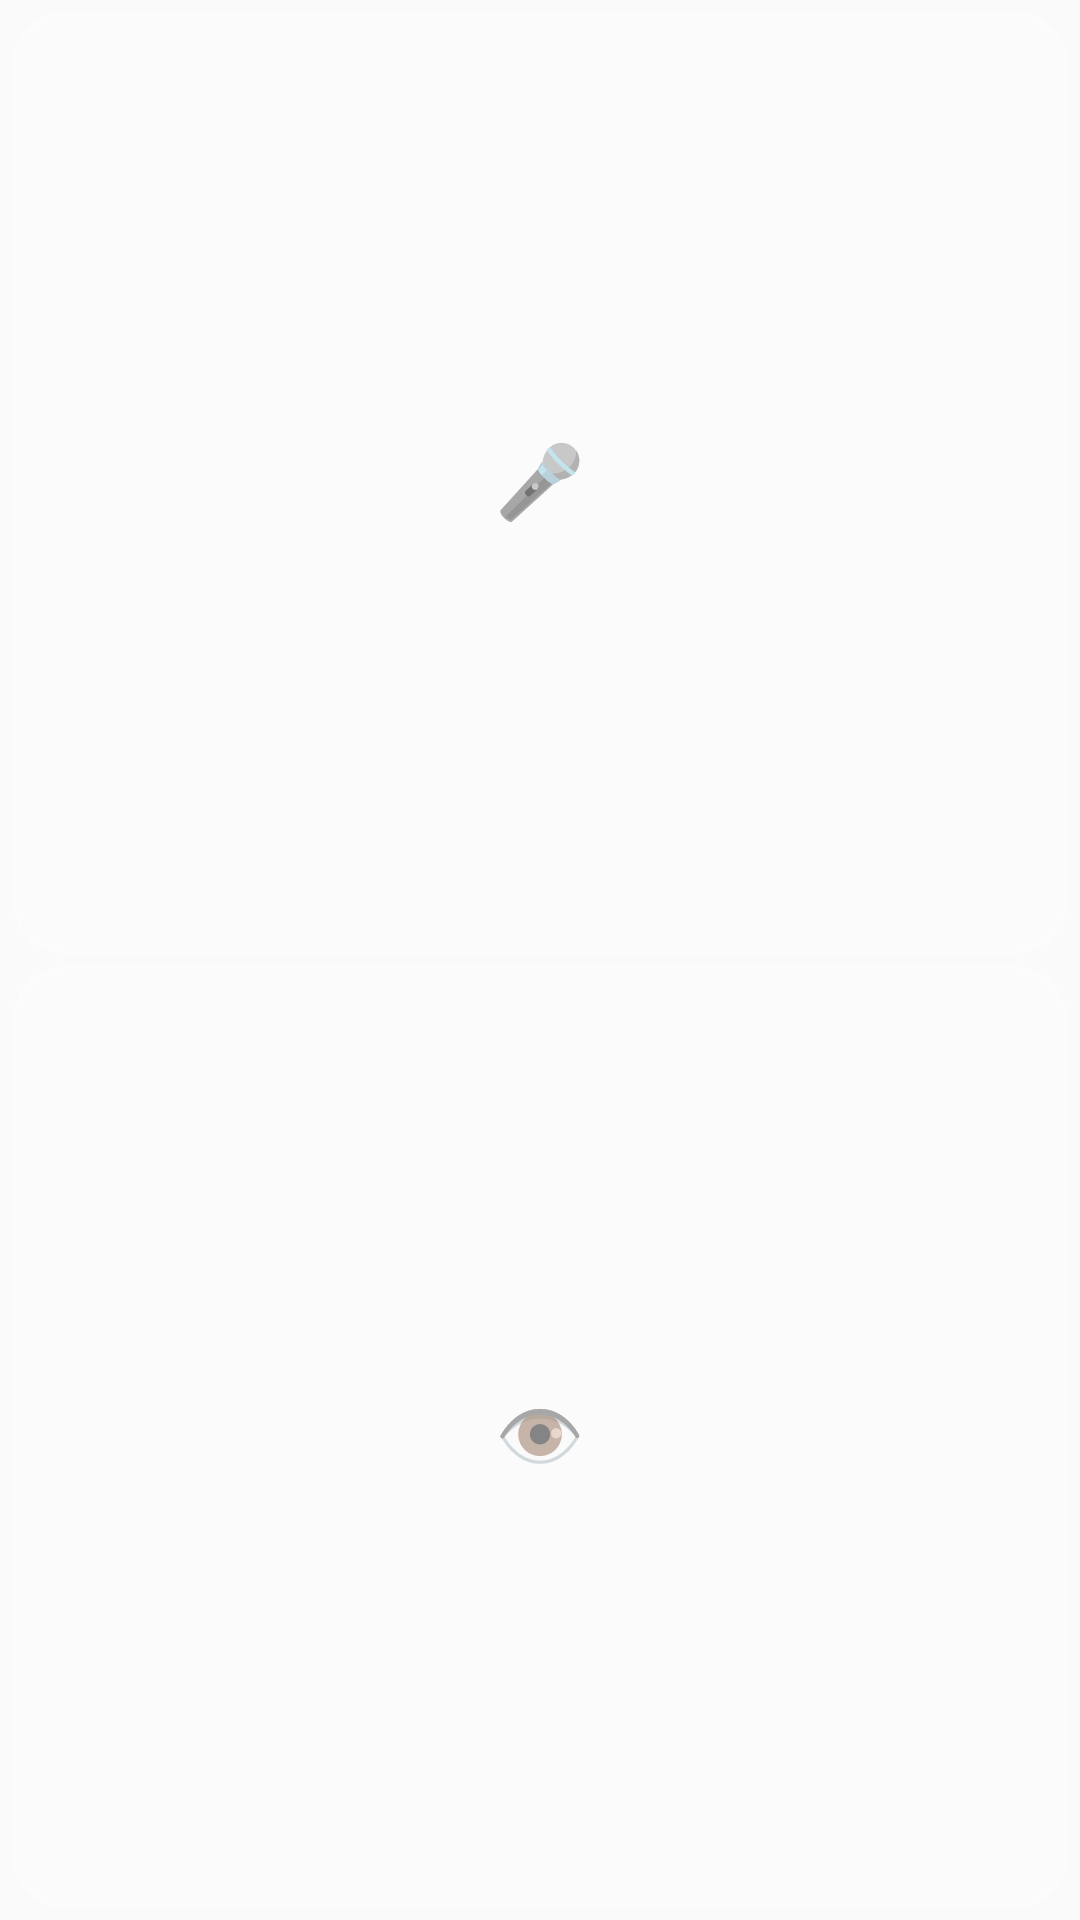

Layout XML and referenced resources for this Android screen:
<!-- AndroidManifest.xml: application theme AppTheme -->
<!-- res/layout/widget_controls_v.xml -->
<?xml version="1.0" encoding="utf-8"?>
<LinearLayout xmlns:android="http://schemas.android.com/apk/res/android"
    android:id="@+id/widget_root"
    android:layout_width="match_parent"
    android:layout_height="match_parent"
    android:orientation="vertical"
    android:padding="4dp">

    <TextView
        android:id="@+id/ctrl_mic"
        android:layout_width="match_parent"
        android:layout_height="0dp"
        android:layout_marginBottom="4dp"
        android:layout_weight="1"
        android:background="@drawable/widget_btn_pill"
        android:gravity="center"
        android:includeFontPadding="false"
        android:text="🎤"
        android:textSize="24sp" />

    <TextView
        android:id="@+id/ctrl_eye"
        android:layout_width="match_parent"
        android:layout_height="0dp"
        android:layout_weight="1"
        android:background="@drawable/widget_btn_pill"
        android:gravity="center"
        android:includeFontPadding="false"
        android:text="👁"
        android:textSize="24sp" />
</LinearLayout>
<!-- resources referenced by this layout -->
<resources>
  <!-- drawable widget_btn_pill (drawable) -->
  <?xml version="1.0" encoding="utf-8"?>
  <shape xmlns:android="http://schemas.android.com/apk/res/android" android:shape="rectangle">
      <solid android:color="#33FFFFFF" />
      <stroke android:width="1dp" android:color="#40FFFFFF" />
      <corners android:radius="18dp" />
  </shape>
  <style name="AppTheme" parent="Theme.AppCompat.Light.DarkActionBar">
          
          <item name="colorPrimary">@color/colorPrimary</item>
          <item name="colorPrimaryDark">@color/colorPrimaryDark</item>
          <item name="colorAccent">@color/colorAccent</item>
      </style>
  <!-- not gathered from this repository: default colours our renderer supplied (Android Studio template values) -->
  <color name="colorPrimary">#FF6200EE</color>
  <color name="colorPrimaryDark">#FF3700B3</color>
  <color name="colorAccent">#FF03DAC5</color>
</resources>
